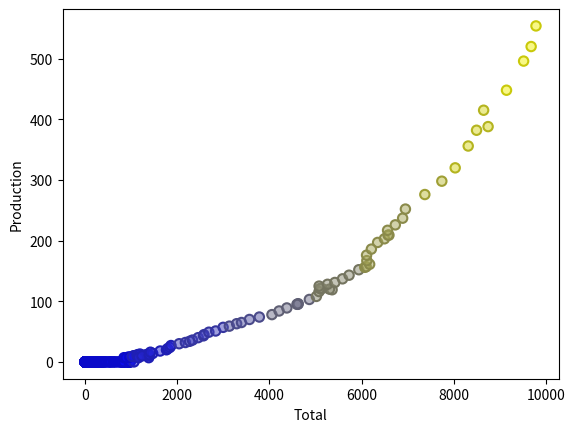

This chart was generated by the following Python code:
import matplotlib.pyplot as plt
from numpy import array

plt.clf()


# data
x = array([3.0, 3.0, 3.0, 3.0, 3.0, 3.0, 3.0, 3.0, 3.0, 3.0, 3.0, 3.0, 3.0, 3.0, 3.0, 3.0, 3.0, 3.0, 3.0, 3.0, 4.0, 4.0, 4.0, 4.0, 4.0, 4.0, 4.0, 4.0, 4.0, 4.0, 5.0, 5.0, 5.0, 5.0, 5.0, 5.0, 5.0, 5.0, 5.0, 5.0, 6.0, 6.0, 6.0, 6.0, 6.0, 6.0, 7.0, 7.0, 7.0, 8.0, 8.0, 10.0, 9.0, 9.0, 9.0, 10.0, 10.0, 10.0, 10.0, 10.0, 11.0, 11.0, 11.0, 11.0, 12.0, 13.0, 14.0, 14.0, 14.0, 14.0, 14.0, 15.0, 16.0, 16.0, 17.0, 17.0, 18.0, 18.0, 18.0, 24.0, 23.0, 23.0, 24.0, 24.0, 25.0, 29.0, 29.0, 30.0, 31.0, 33.0, 34.0, 36.0, 37.0, 39.0, 43.0, 43.0, 46.0, 47.0, 50.0, 54.0, 54.0, 57.0, 59.0, 69.0, 71.0, 76.0, 77.0, 78.0, 83.0, 91.0, 95.0, 97.0, 104.0, 112.0, 119.0, 122.0, 130.0, 135.0, 142.0, 147.0, 156.0, 173.0, 184.0, 174.0, 188.0, 191.0, 194.0, 196.0, 210.0, 236.0, 243.0, 256.0, 272.0, 275.0, 277.0, 281.0, 295.0, 327.0, 327.0, 356.0, 372.0, 374.0, 370.0, 383.0, 406.0, 419.0, 440.0, 465.0, 507.0, 534.0, 552.0, 566.0, 617.0, 624.0, 663.0, 707.0, 784.0, 750.0, 785.0, 819.0, 836.0, 879.0, 943.0, 850.0, 838.0, 901.0, 955.0, 936.0, 806.0, 932.0, 803.0, 845.0, 970.0, 963.0, 975.0, 983.0, 1062.0, 1065.0, 1145.0, 1053.0, 940.0, 847.0, 893.0, 973.0, 1027.0, 1130.0, 1209.0, 1142.0, 1192.0, 1299.0, 1334.0, 1342.0, 1391.0, 1383.0, 1160.0, 1238.0, 1392.0, 1469.0, 1419.0, 1630.0, 1767.0, 1795.0, 1841.0, 1865.0, 2042.0, 2177.0, 2270.0, 2330.0, 2454.0, 2569.0, 2580.0, 2686.0, 2833.0, 2995.0, 3130.0, 3288.0, 3393.0, 3566.0, 3780.0, 4053.0, 4208.0, 4376.0, 4614.0, 4623.0, 4596.0, 4864.0, 5016.0, 5074.0, 5357.0, 5301.0, 5138.0, 5094.0, 5075.0, 5258.0, 5417.0, 5583.0, 5725.0, 5936.0, 6066.0, 6096.0, 6171.0, 6110.0, 6104.0, 6208.0, 6344.0, 6491.0, 6589.0, 6571.0, 6559.0, 6727.0, 6886.0, 6946.0, 7367.0, 7735.0, 8025.0, 8307.0, 8488.0, 8738.0, 8641.0, 9137.0, 9508.0, 9671.0, 9776.0])
y = array([0.0, 0.0, 0.0, 0.0, 0.0, 0.0, 0.0, 0.0, 0.0, 0.0, 0.0, 0.0, 0.0, 0.0, 0.0, 0.0, 0.0, 0.0, 0.0, 0.0, 0.0, 0.0, 0.0, 0.0, 0.0, 0.0, 0.0, 0.0, 0.0, 0.0, 0.0, 0.0, 0.0, 0.0, 0.0, 0.0, 0.0, 0.0, 0.0, 0.0, 0.0, 0.0, 0.0, 0.0, 0.0, 0.0, 0.0, 0.0, 0.0, 0.0, 0.0, 0.0, 0.0, 0.0, 0.0, 0.0, 0.0, 0.0, 0.0, 0.0, 0.0, 0.0, 0.0, 0.0, 0.0, 0.0, 0.0, 0.0, 0.0, 0.0, 0.0, 0.0, 0.0, 0.0, 0.0, 0.0, 0.0, 0.0, 0.0, 0.0, 0.0, 0.0, 0.0, 0.0, 0.0, 0.0, 0.0, 0.0, 0.0, 0.0, 0.0, 0.0, 0.0, 0.0, 0.0, 0.0, 0.0, 0.0, 0.0, 0.0, 0.0, 0.0, 0.0, 0.0, 0.0, 0.0, 0.0, 0.0, 0.0, 0.0, 0.0, 0.0, 0.0, 0.0, 0.0, 0.0, 0.0, 0.0, 0.0, 0.0, 0.0, 0.0, 0.0, 0.0, 0.0, 0.0, 0.0, 0.0, 0.0, 0.0, 0.0, 0.0, 0.0, 0.0, 0.0, 0.0, 0.0, 0.0, 0.0, 0.0, 0.0, 0.0, 0.0, 0.0, 0.0, 0.0, 0.0, 0.0, 0.0, 0.0, 0.0, 0.0, 0.0, 0.0, 0.0, 0.0, 0.0, 0.0, 0.0, 0.0, 0.0, 0.0, 0.0, 0.0, 0.0, 0.0, 0.0, 0.0, 0.0, 0.0, 0.0, 0.0, 0.0, 0.0, 0.0, 0.0, 0.0, 10.0, 10.0, 10.0, 8.0, 7.0, 7.0, 8.0, 9.0, 11.0, 11.0, 12.0, 13.0, 11.0, 12.0, 11.0, 10.0, 7.0, 7.0, 10.0, 12.0, 14.0, 16.0, 18.0, 20.0, 22.0, 24.0, 27.0, 30.0, 32.0, 34.0, 36.0, 40.0, 43.0, 45.0, 49.0, 51.0, 57.0, 59.0, 63.0, 65.0, 70.0, 74.0, 78.0, 84.0, 89.0, 95.0, 96.0, 95.0, 103.0, 108.0, 116.0, 119.0, 120.0, 121.0, 121.0, 125.0, 128.0, 131.0, 137.0, 143.0, 152.0, 156.0, 157.0, 161.0, 167.0, 176.0, 186.0, 197.0, 203.0, 209.0, 209.0, 217.0, 226.0, 237.0, 252.0, 276.0, 298.0, 320.0, 356.0, 382.0, 388.0, 415.0, 448.0, 496.0, 520.0, 554.0])
# style
sizes = 13.5
edgecolors = ['#0a0ac9ff', '#1f1fb4ff', '#35359fff', '#4a4a8aff', '#5f5f74ff', '#74745fff', '#8a8a4aff', '#9f9f35ff', '#b4b41fff', '#c9c90aff']
edgecolors_index = array([0, 0, 0, 0, 0, 0, 0, 0, 0, 0, 0, 0, 0, 0, 0, 0, 0, 0, 0, 0, 0, 0, 0, 0, 0, 0, 0, 0, 0, 0, 0, 0, 0, 0, 0, 0, 0, 0, 0, 0, 0, 0, 0, 0, 0, 0, 0, 0, 0, 0, 0, 0, 0, 0, 0, 0, 0, 0, 0, 0, 0, 0, 0, 0, 0, 0, 0, 0, 0, 0, 0, 0, 0, 0, 0, 0, 0, 0, 0, 0, 0, 0, 0, 0, 0, 0, 0, 0, 0, 0, 0, 0, 0, 0, 0, 0, 0, 0, 0, 0, 0, 0, 0, 0, 0, 0, 0, 0, 0, 0, 0, 0, 0, 0, 0, 0, 0, 0, 0, 0, 0, 0, 0, 0, 0, 0, 0, 0, 0, 0, 0, 0, 0, 0, 0, 0, 0, 0, 0, 0, 0, 0, 0, 0, 0, 0, 0, 0, 0, 0, 0, 0, 0, 0, 0, 0, 0, 0, 0, 0, 0, 0, 0, 0, 0, 0, 0, 0, 0, 0, 0, 0, 0, 0, 0, 0, 1, 1, 1, 1, 0, 0, 0, 0, 1, 1, 1, 1, 1, 1, 1, 1, 1, 1, 1, 1, 1, 1, 1, 1, 1, 1, 1, 1, 2, 2, 2, 2, 2, 2, 2, 2, 2, 2, 3, 3, 3, 3, 3, 4, 4, 4, 4, 4, 4, 4, 5, 5, 5, 5, 5, 5, 5, 5, 5, 5, 5, 5, 6, 6, 6, 6, 6, 6, 6, 6, 6, 6, 6, 6, 6, 6, 7, 7, 8, 8, 8, 8, 8, 9, 9, 9, 9], dtype='int')
facecolors = ['#0d0df280', '#2626d980', '#4040bf80', '#5959a680', '#73738c80', '#8c8c7380', '#a6a65980', '#bfbf4080', '#d9d92680', '#f2f20d80']
facecolors_index = array([0, 0, 0, 0, 0, 0, 0, 0, 0, 0, 0, 0, 0, 0, 0, 0, 0, 0, 0, 0, 0, 0, 0, 0, 0, 0, 0, 0, 0, 0, 0, 0, 0, 0, 0, 0, 0, 0, 0, 0, 0, 0, 0, 0, 0, 0, 0, 0, 0, 0, 0, 0, 0, 0, 0, 0, 0, 0, 0, 0, 0, 0, 0, 0, 0, 0, 0, 0, 0, 0, 0, 0, 0, 0, 0, 0, 0, 0, 0, 0, 0, 0, 0, 0, 0, 0, 0, 0, 0, 0, 0, 0, 0, 0, 0, 0, 0, 0, 0, 0, 0, 0, 0, 0, 0, 0, 0, 0, 0, 0, 0, 0, 0, 0, 0, 0, 0, 0, 0, 0, 0, 0, 0, 0, 0, 0, 0, 0, 0, 0, 0, 0, 0, 0, 0, 0, 0, 0, 0, 0, 0, 0, 0, 0, 0, 0, 0, 0, 0, 0, 0, 0, 0, 0, 0, 0, 0, 0, 0, 0, 0, 0, 0, 0, 0, 0, 0, 0, 0, 0, 0, 0, 0, 0, 0, 0, 1, 1, 1, 1, 0, 0, 0, 0, 1, 1, 1, 1, 1, 1, 1, 1, 1, 1, 1, 1, 1, 1, 1, 1, 1, 1, 1, 1, 2, 2, 2, 2, 2, 2, 2, 2, 2, 2, 3, 3, 3, 3, 3, 4, 4, 4, 4, 4, 4, 4, 5, 5, 5, 5, 5, 5, 5, 5, 5, 5, 5, 5, 6, 6, 6, 6, 6, 6, 6, 6, 6, 6, 6, 6, 6, 6, 7, 7, 8, 8, 8, 8, 8, 9, 9, 9, 9], dtype='int')
linewidths = 1.5
plt.scatter(x=x, y=y, s=sizes**2/4, marker='o',
            facecolors=array(facecolors)[facecolors_index], edgecolors=array(edgecolors)[edgecolors_index],
            linewidths=linewidths)
plt.xlabel('Total')
plt.ylabel('Production')

plt.show()

